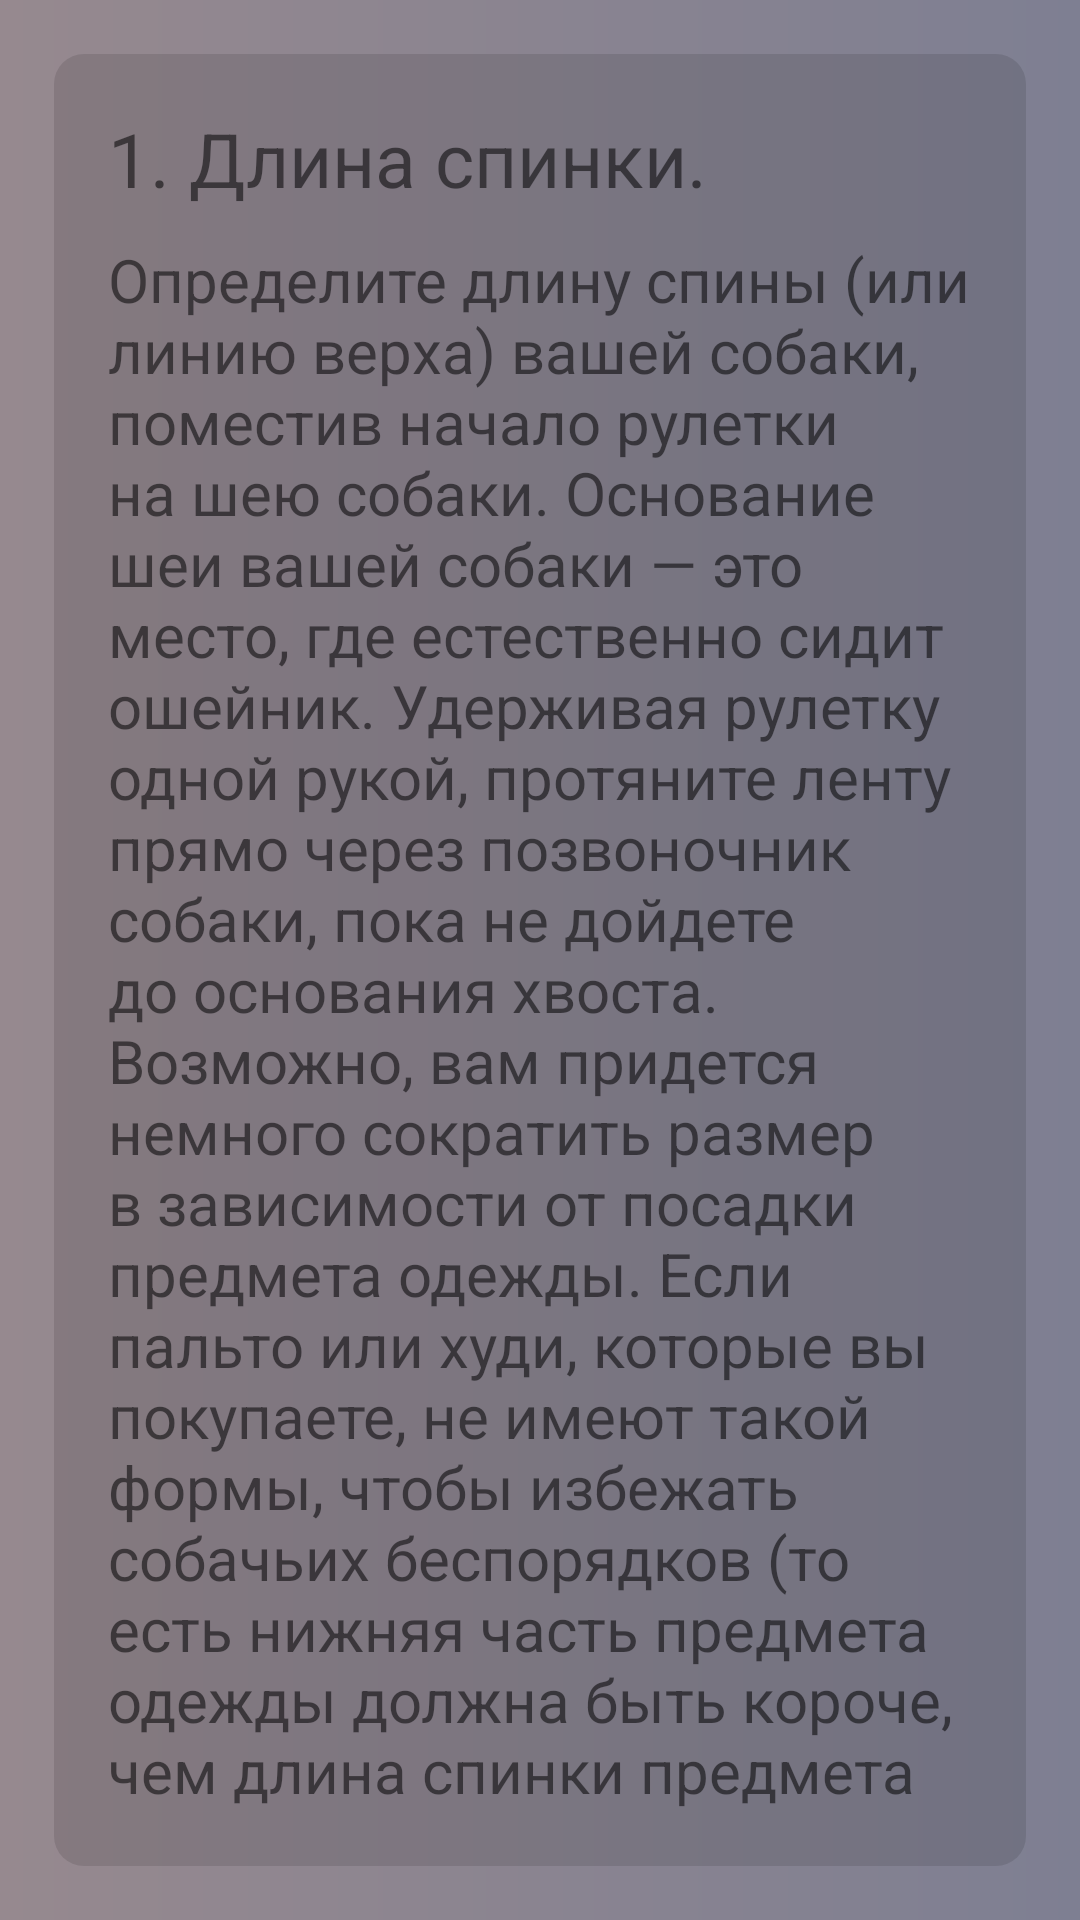

Write the Android layout XML for this screen, with the resource values it uses.
<!-- AndroidManifest.xml: application theme Theme.MyProject -->
<!-- res/layout/fragment_step_1.xml -->
<?xml version="1.0" encoding="utf-8"?>
<RelativeLayout xmlns:android="http://schemas.android.com/apk/res/android"
    android:layout_width="match_parent"
    android:layout_height="match_parent"
    android:background="@drawable/customactivity">

    <LinearLayout
        android:layout_width="match_parent"
        android:layout_height="wrap_content"
        android:layout_margin="18sp"
        android:background="@drawable/customvideofon"
        android:orientation="vertical">

        <TextView
            android:layout_width="match_parent"
            android:layout_height="wrap_content"
            android:layout_marginLeft="18dp"
            android:layout_marginTop="18dp"
            android:layout_marginRight="18dp"
            android:text="@string/first"
            android:textSize="25sp" />

        <TextView
            android:layout_width="match_parent"
            android:layout_height="wrap_content"
            android:layout_marginLeft="18dp"
            android:layout_marginTop="10dp"
            android:layout_marginRight="18dp"
            android:layout_marginBottom="18dp"
            android:text="@string/fragment_1_text"
            android:textSize="20sp" />

    </LinearLayout>

</RelativeLayout>
<!-- resources referenced by this layout -->
<resources>
  <!-- drawable customactivity (drawable) -->
  <?xml version="1.0" encoding="utf-8"?>
  <shape xmlns:android="http://schemas.android.com/apk/res/android" android:shape="rectangle">
      <gradient android:angle="0" android:startColor="#96898F" android:endColor="#7E7F92" android:type="linear"/>
  </shape>
  <!-- drawable customvideofon (drawable) -->
  <?xml version="1.0" encoding="utf-8"?>
  <shape xmlns:android="http://schemas.android.com/apk/res/android"
      android:shape="rectangle">
      <solid android:color="#1C000000" />
      <corners android:radius="10dp" />
  </shape>
  <string name="first">1. Длина спинки.</string>
  <string name="fragment_1_text">Определите длину спины (или линию верха) вашей собаки, поместив начало рулетки на шею собаки. Основание шеи вашей собаки — это место, где естественно сидит ошейник. Удерживая рулетку одной рукой, протяните ленту прямо через позвоночник собаки, пока не дойдете до основания хвоста. Возможно, вам придется немного сократить размер в зависимости от посадки предмета одежды. Если пальто или худи, которые вы покупаете, не имеют такой формы, чтобы избежать собачьих беспорядков (то есть нижняя часть предмета одежды должна быть короче, чем длина спинки предмета одежды).</string>
  <style name="Theme.MyProject" parent="Theme.MaterialComponents.DayNight.DarkActionBar">
          
          <item name="colorPrimary">@color/purple_500</item>
          <item name="colorPrimaryVariant">@color/purple_700</item>
          <item name="colorOnPrimary">@color/purple_200</item>
          
          <item name="colorSecondary">#9F9F9F</item>
          <item name="colorSecondaryVariant">@color/teal_700</item>
          <item name="colorOnSecondary">@color/black</item>
          
          <item name="android:backgroundDimEnabled">false</item>
          <item name="android:statusBarColor" tools:targetApi="l">?attr/colorPrimaryVariant</item>
          
      </style>
  <color name="purple_500">#9A9A9A</color>
  <color name="purple_700">#898491</color>
  <color name="purple_200">#9A9A9A</color>
  <color name="teal_700">#FF018786</color>
  <color name="black">#FF000000</color>
</resources>
